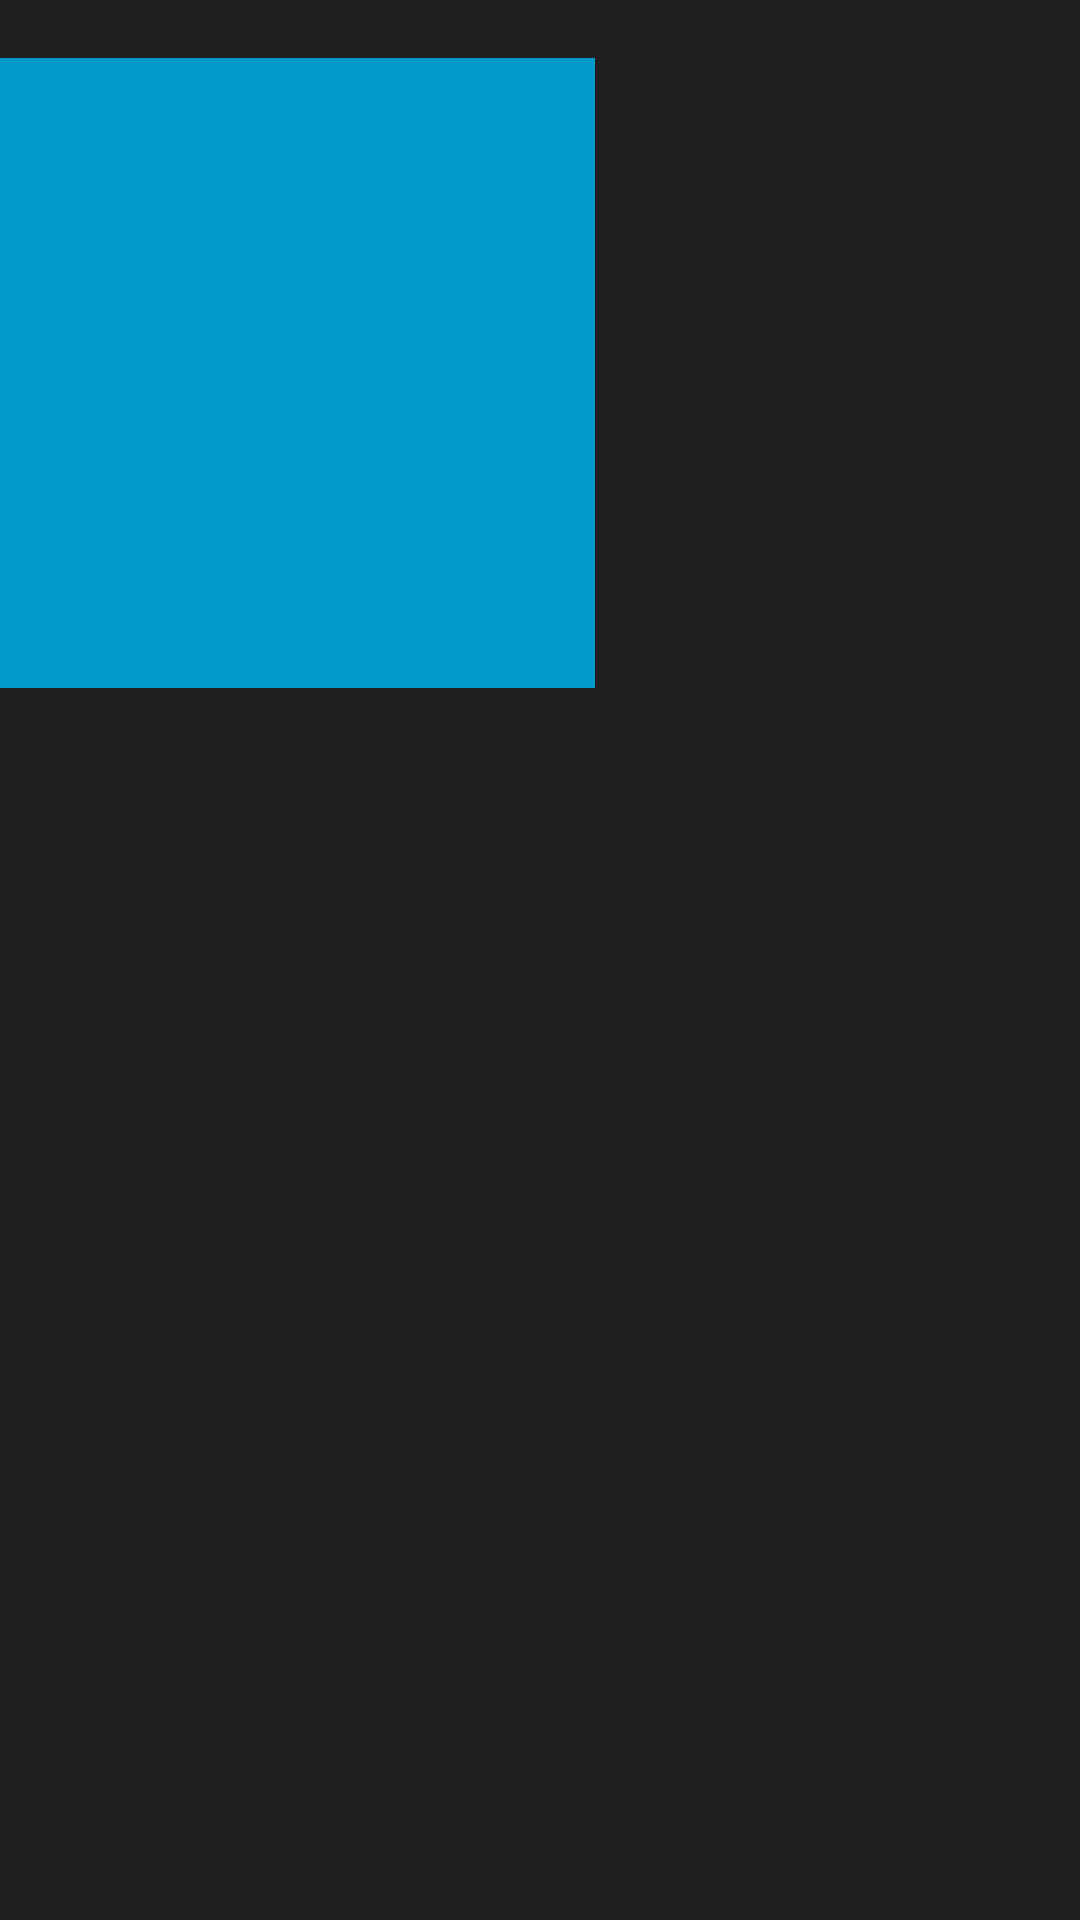

Here is an Android app screen rendered from its layout file. Give the layout XML and the strings, colors and styles it references.
<!-- AndroidManifest.xml: application theme AppTheme -->
<!-- res/layout/activity_detail.xml -->
<?xml version="1.0" encoding="utf-8"?>
<android.support.constraint.ConstraintLayout xmlns:android="http://schemas.android.com/apk/res/android"
    xmlns:app="http://schemas.android.com/apk/res-auto"
    xmlns:tools="http://schemas.android.com/tools"
    android:layout_width="match_parent"
    android:layout_height="match_parent"
    tools:context=".DetailActivity">

    <ImageView
        android:id="@+id/imgPodcast"
        android:layout_width="210dp"
        android:layout_height="210dp"
        android:layout_marginBottom="2dp"
        android:layout_marginEnd="174dp"
        android:layout_marginRight="174dp"
        android:layout_marginTop="1dp"
        android:contentDescription="@string/imgPodcast"
        app:layout_constraintBottom_toTopOf="@+id/rvEpisodeList"
        app:layout_constraintEnd_toEndOf="parent"
        app:layout_constraintStart_toStartOf="parent"
        app:layout_constraintTop_toTopOf="parent"
        app:srcCompat="@android:color/holo_blue_dark" />

    <android.support.v7.widget.RecyclerView
        android:id="@+id/rvEpisodeList"
        android:layout_width="370dp"
        android:layout_height="346dp"
        android:layout_marginBottom="8dp"
        android:layout_marginEnd="8dp"
        android:layout_marginLeft="8dp"
        android:layout_marginRight="8dp"
        android:layout_marginStart="8dp"
        android:layout_marginTop="213dp"
        app:layout_constraintBottom_toBottomOf="parent"
        app:layout_constraintEnd_toEndOf="parent"
        app:layout_constraintStart_toStartOf="parent"
        app:layout_constraintTop_toTopOf="parent" />

</android.support.constraint.ConstraintLayout>
<!-- resources referenced by this layout -->
<resources>
  <string name="imgPodcast">Podcast Cover Image</string>
  <style name="AppTheme" parent="Theme.AppCompat.NoActionBar">
          <item name="colorPrimary">@color/colorPrimary</item>
          <item name="colorPrimaryDark">@color/colorPrimaryDark</item>
          <item name="colorAccent">@color/colorAccent</item>
          <item name="android:windowBackground">@color/activityBackground</item>
          <item name="android:textColorPrimary">@color/textPrimary</item>
          <item name="android:textColorHint">@color/textHint</item>
          <item name="colorButtonNormal">@color/colorAccent</item>
          <item name="coordinatorLayoutStyle">@style/Widget.Design.CoordinatorLayout</item>
          <item name="preferenceTheme">@style/PreferenceThemeOverlay</item>
      </style>
  <color name="colorPrimary">#828A8F</color>
  <color name="colorPrimaryDark">#565656</color>
  <color name="colorAccent">#9E1B32</color>
  <color name="activityBackground">#202020</color>
  <color name="textPrimary">#ffffff</color>
</resources>
